Labelled photos from "Data", an image-classification folder in ahmadSoliman94/Artificial-Intelligence. The possible labels are: bottle, iPad, wallet.

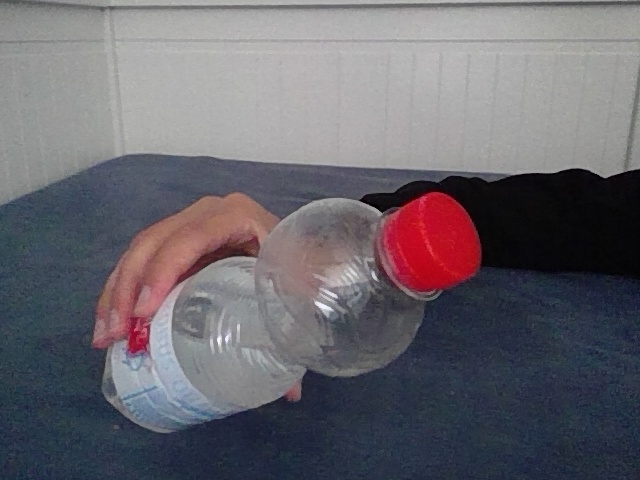
Label: bottle

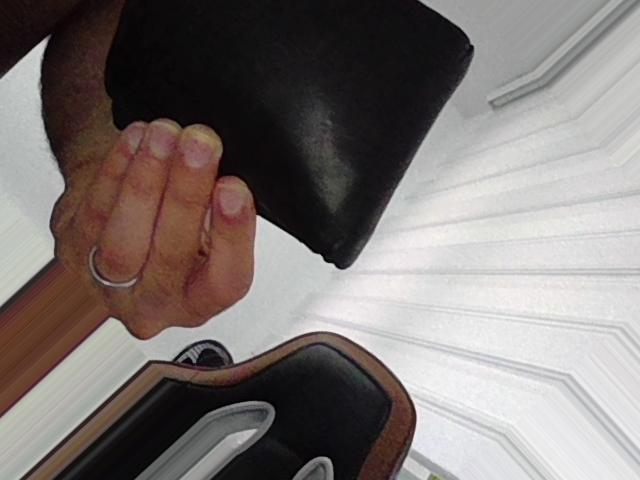
Label: wallet

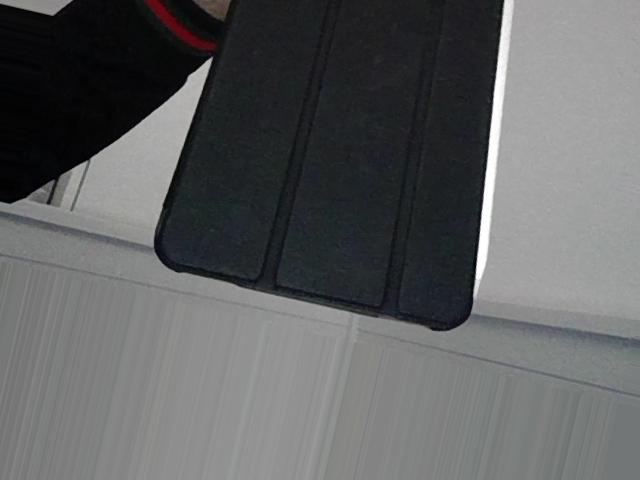
Label: iPad

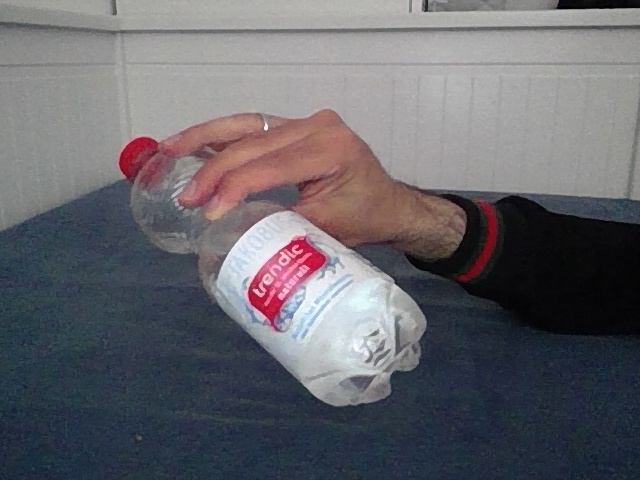
Label: bottle

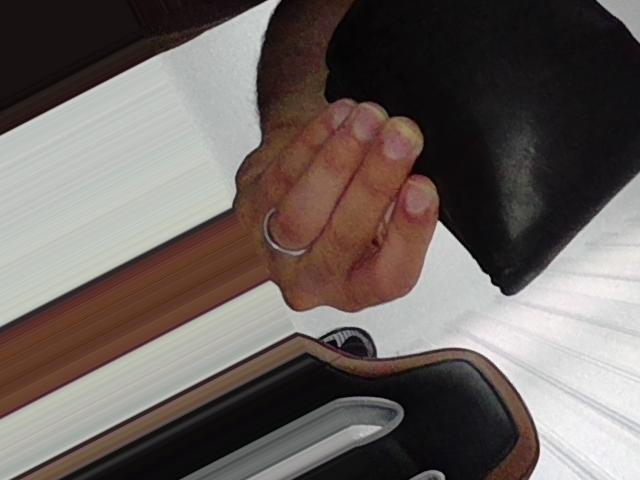
Label: wallet

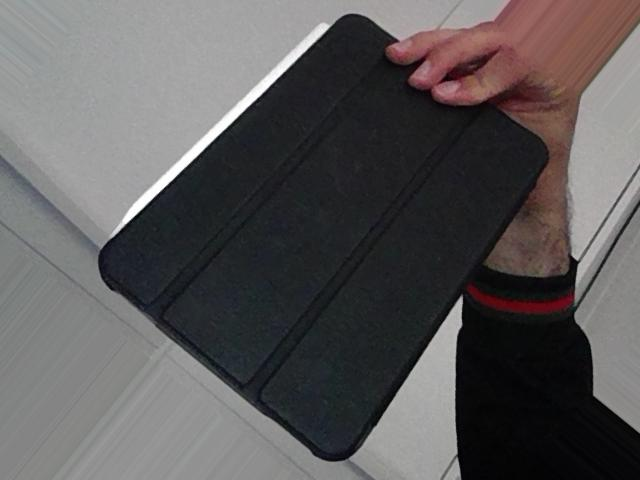
Label: iPad
